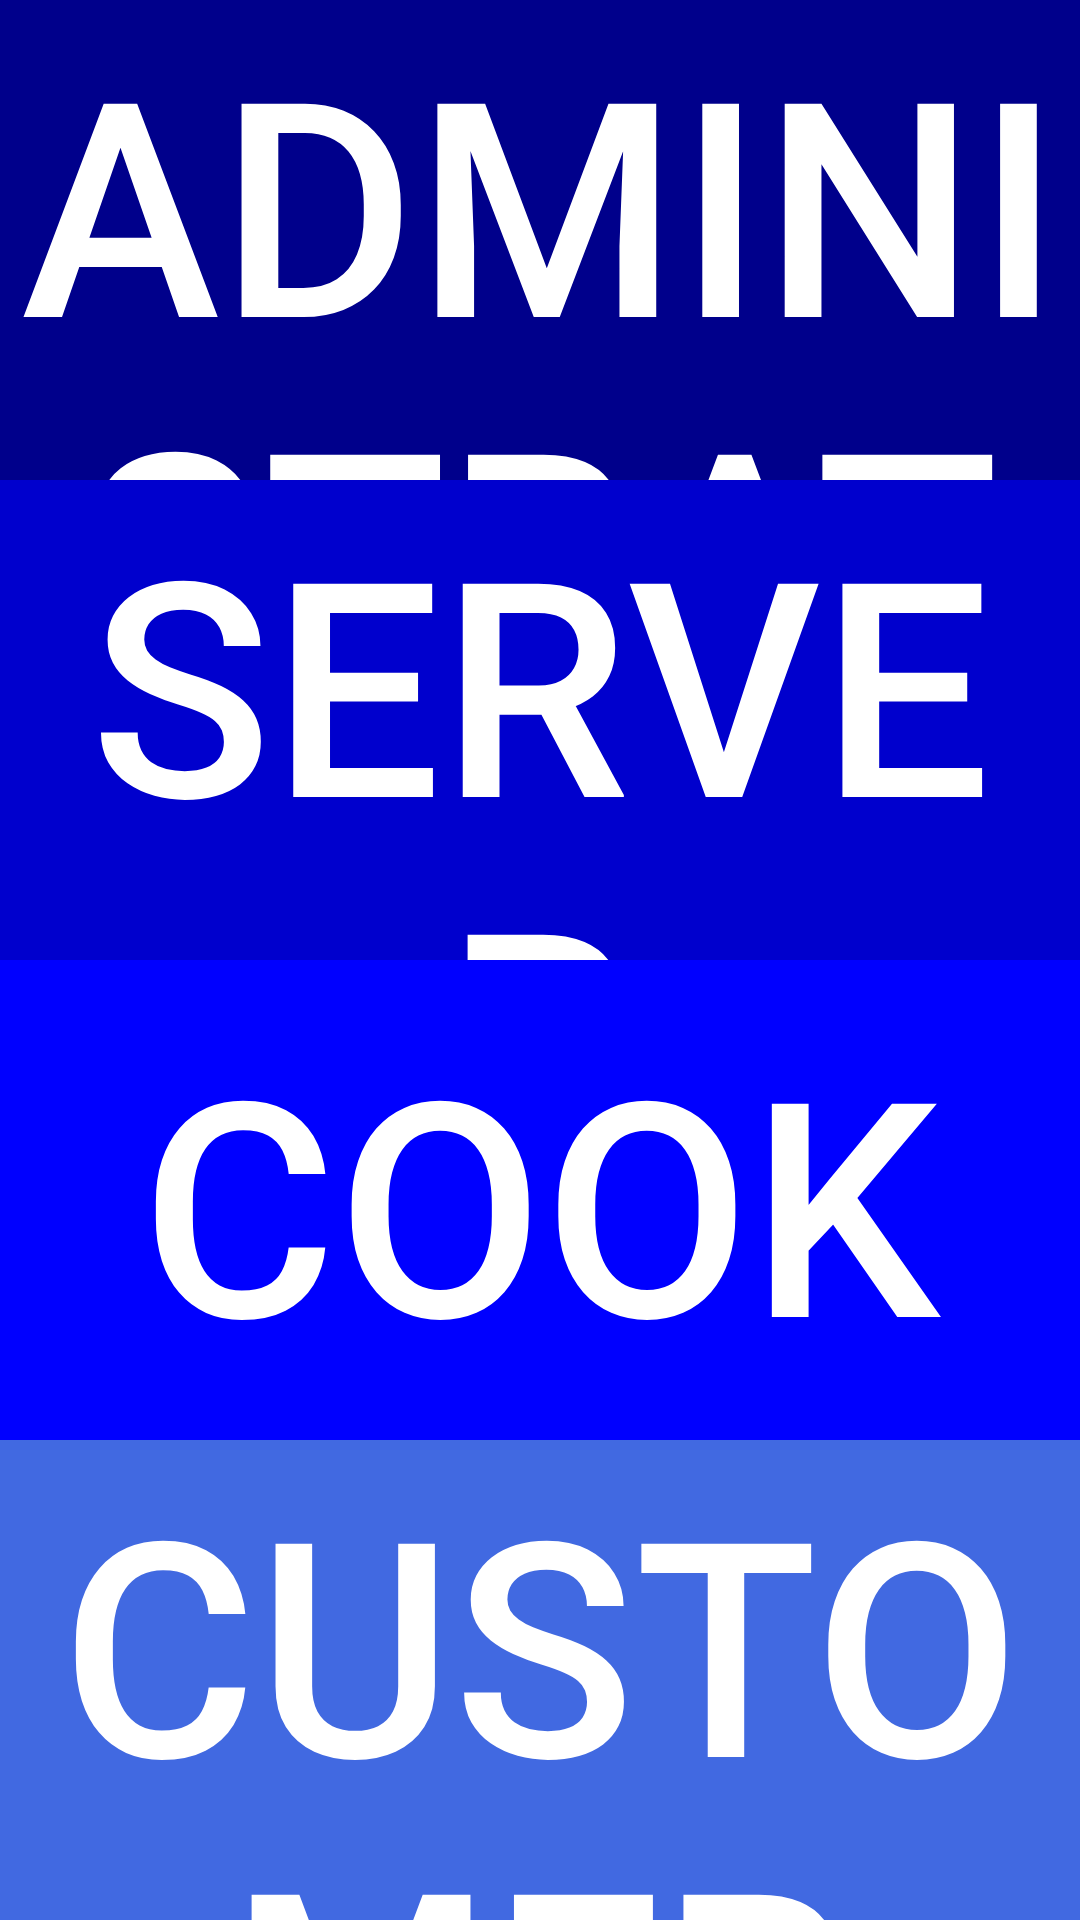

Layout XML and referenced resources for this Android screen:
<!-- AndroidManifest.xml: fallback theme Theme.MaterialComponents.DayNight.NoActionBar -->
<!-- res/layout/activity_user_selection.xml -->
<LinearLayout xmlns:android="http://schemas.android.com/apk/res/android"
    xmlns:tools="http://schemas.android.com/tools"
    android:layout_width="fill_parent"
    android:layout_height="fill_parent"
    tools:context=".UserSelection"
    android:orientation="vertical" >

    <Button
        android:id="@+id/admin"
        android:layout_width="match_parent"
        android:layout_height="0dip"
       	android:textColor="@color/white"
	    android:background="@color/DarkBlue"
       	android:textSize="100sp"
       	android:layout_weight="1"
        android:text="@string/admin" />


    <Button
        android:id="@+id/server"
        android:layout_width="match_parent"
        android:layout_height="0dip"
        android:textColor="@color/white"
        android:background="@color/MediumBlue"
        android:textSize="100sp"
        android:layout_weight="1"
        android:text="@string/server" />

    <Button
        android:id="@+id/cook"
        android:layout_width="match_parent"
        android:layout_height="0dip"
     	android:background="@color/blue"
        android:text="@string/cook"
        android:textColor="@color/white"
        android:layout_weight="1"
        android:textSize="100sp" />

    <Button
        android:id="@+id/customer"
        android:layout_width="match_parent"
        android:layout_height="0dip"
        android:background="@color/RoyalBlue"
        android:text="@string/customer"
        android:textColor="@color/white"
        android:layout_weight="1"
        android:textSize="100sp" />

</LinearLayout>
<!-- resources referenced by this layout -->
<resources>
  <color name="DarkBlue">#00008B</color>
  <color name="MediumBlue">#0000CD</color>
  <color name="RoyalBlue">#4169E1</color>
  <color name="blue">#0000FF</color>
  <color name="white">#FFFFFF</color>
  <string name="admin">Administrator</string>
  <string name="cook">Cook</string>
  <string name="customer">Customer</string>
  <string name="server">Server</string>
</resources>
